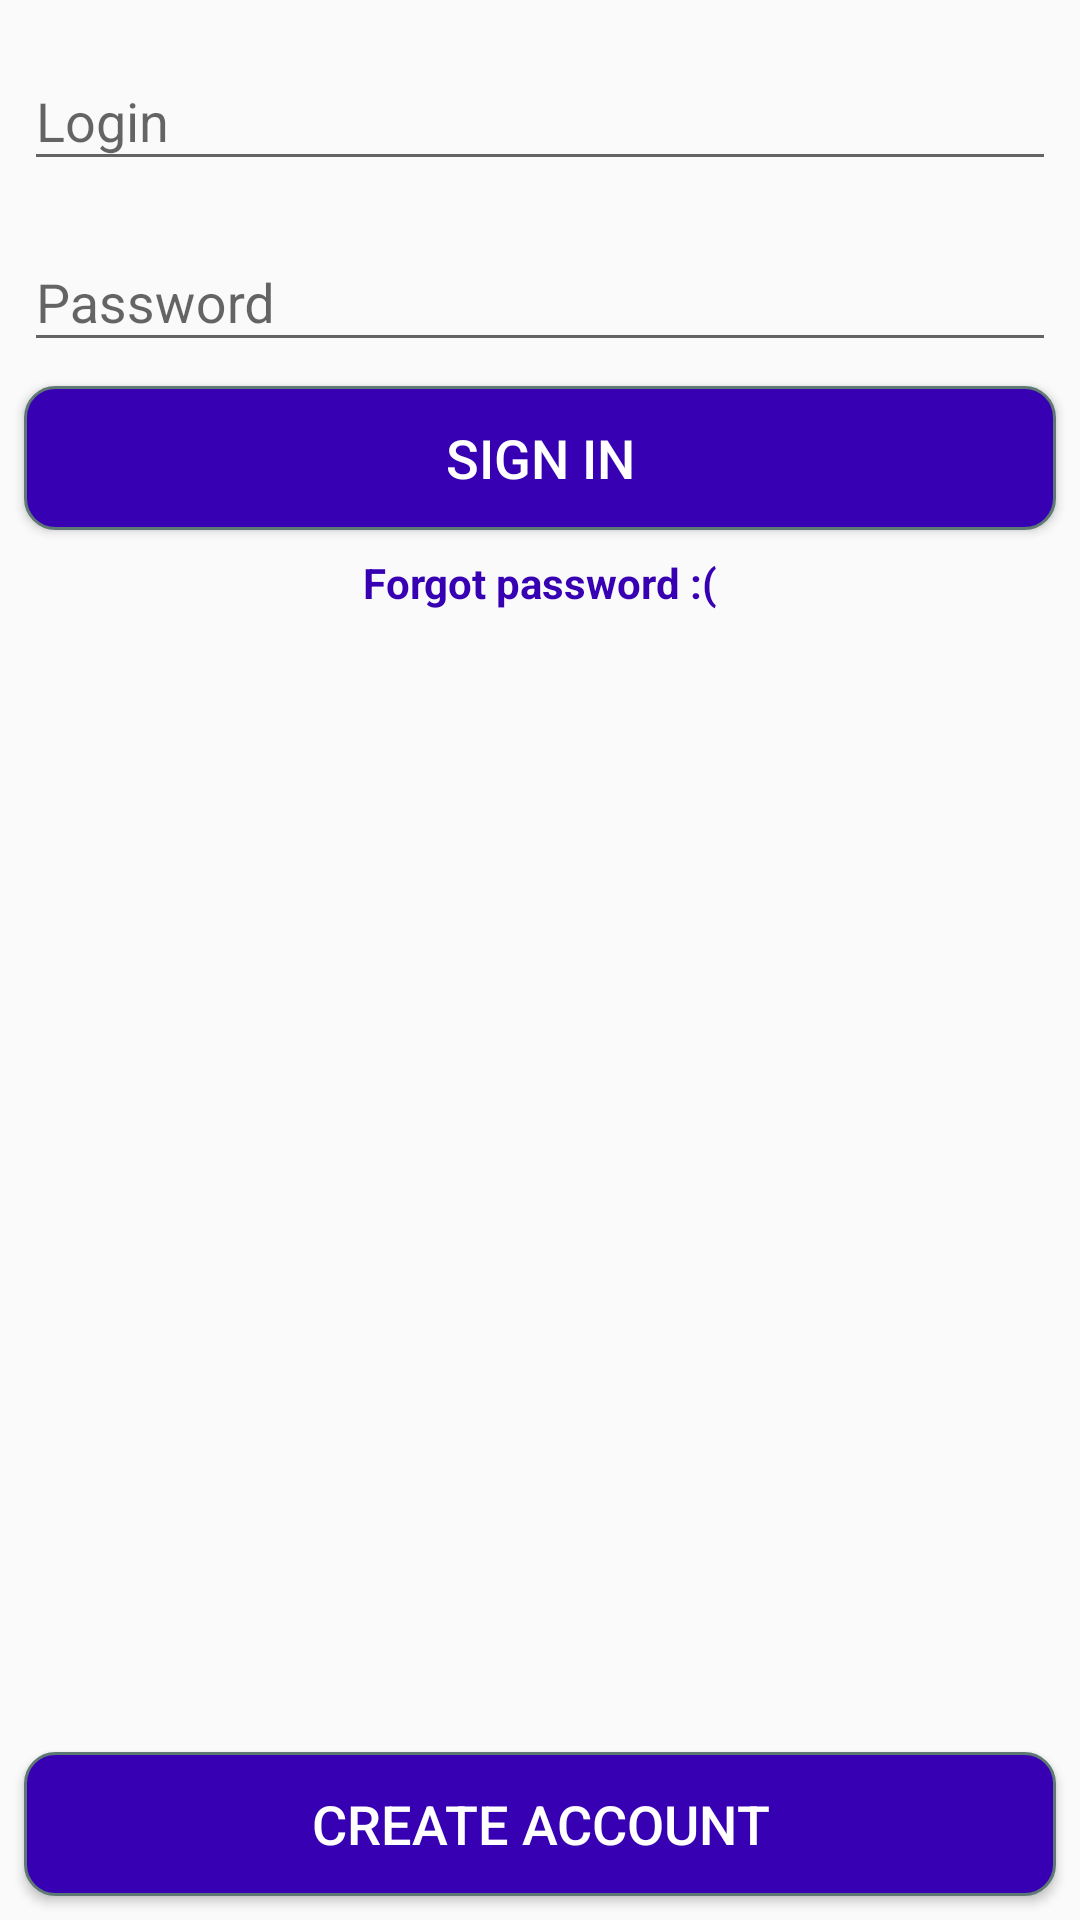

This screen was rendered from an Android layout file. Write that file and the resources it references.
<!-- AndroidManifest.xml: application theme AppTheme -->
<!-- res/layout/activity_login.xml -->
<?xml version="1.0" encoding="utf-8"?>
<android.support.constraint.ConstraintLayout xmlns:android="http://schemas.android.com/apk/res/android"
    xmlns:app="http://schemas.android.com/apk/res-auto"
    xmlns:tools="http://schemas.android.com/tools"
    android:layout_width="match_parent"
    android:layout_height="match_parent"
    tools:context=".Login.LoginActivity">

    <android.support.design.widget.TextInputLayout
        android:id="@+id/login_input_layout"
        android:layout_width="match_parent"
        android:layout_height="wrap_content"
        android:layout_marginEnd="8dp"
        android:layout_marginStart="8dp"
        android:layout_marginTop="8dp"
        app:layout_constraintEnd_toEndOf="parent"
        app:layout_constraintHorizontal_bias="0.0"
        app:layout_constraintStart_toStartOf="parent"
        app:layout_constraintTop_toTopOf="parent">

        <EditText
            android:id="@+id/login_input_text"
            android:layout_width="match_parent"
            android:layout_height="wrap_content"
            android:hint="@string/login"
            android:inputType="textEmailAddress" />

    </android.support.design.widget.TextInputLayout>

    <android.support.design.widget.TextInputLayout
        android:id="@+id/password_input_layout"
        android:layout_width="match_parent"
        android:layout_height="wrap_content"
        android:layout_marginEnd="8dp"
        android:layout_marginStart="8dp"
        android:layout_marginTop="8dp"
        app:layout_constraintEnd_toEndOf="parent"
        app:layout_constraintHorizontal_bias="0.0"
        app:layout_constraintStart_toStartOf="parent"
        app:layout_constraintTop_toBottomOf="@+id/login_input_layout">

        <EditText
            android:id="@+id/password_input_text"
            android:layout_width="match_parent"
            android:layout_height="wrap_content"
            android:hint="@string/password"
            android:inputType="textPassword" />

    </android.support.design.widget.TextInputLayout>

    <Button
        android:id="@+id/register_button"
        style="@style/BasicButton"
        android:layout_width="match_parent"
        android:layout_height="wrap_content"
        android:layout_marginBottom="8dp"
        android:layout_marginEnd="8dp"
        android:layout_marginStart="8dp"
        android:text="@string/create_account"
        app:layout_constraintBottom_toBottomOf="parent"
        app:layout_constraintEnd_toEndOf="parent"
        app:layout_constraintStart_toStartOf="parent" />

    <Button
        android:id="@+id/signin_button"
        style="@style/BasicButton"
        android:layout_width="0dp"
        android:layout_height="wrap_content"
        android:layout_marginEnd="8dp"
        android:layout_marginStart="8dp"
        android:layout_marginTop="8dp"
        android:text="@string/sign_in"
        app:layout_constraintEnd_toEndOf="parent"
        app:layout_constraintHorizontal_bias="0.0"
        app:layout_constraintStart_toStartOf="parent"
        app:layout_constraintTop_toBottomOf="@+id/password_input_layout" />

    <TextView
        android:id="@+id/forgot_password_text"
        android:layout_width="wrap_content"
        android:layout_height="wrap_content"
        android:layout_marginEnd="8dp"
        android:layout_marginStart="8dp"
        android:layout_marginTop="8dp"
        android:text="@string/forgot_password"
        android:textColor="@color/colorPrimaryDark"
        android:textSize="14sp"
        android:textStyle="bold"
        app:layout_constraintEnd_toEndOf="parent"
        app:layout_constraintStart_toStartOf="parent"
        app:layout_constraintTop_toBottomOf="@+id/signin_button" />

</android.support.constraint.ConstraintLayout>
<!-- resources referenced by this layout -->
<resources>
  <string name="create_account">Create account</string>
  <string name="forgot_password">Forgot password :(</string>
  <string name="login" translatable="false">Login</string>
  <string name="password">Password</string>
  <string name="sign_in">Sign in</string>
  <style name="BasicButton">
          <item name="android:background">@drawable/button_background</item>
          <item name="android:textColor">@android:color/primary_text_dark</item>
          <item name="android:textSize">18sp</item>
      </style>
  <style name="AppTheme" parent="Theme.AppCompat.Light.DarkActionBar">
          
          <item name="colorPrimary">@color/colorPrimary</item>
          <item name="colorPrimaryDark">@color/colorPrimaryDark</item>
          <item name="colorAccent">@color/colorAccent</item>
      </style>
  <!-- drawable button_background (drawable) -->
  <?xml version="1.0" encoding="utf-8"?>
  <selector xmlns:android="http://schemas.android.com/apk/res/android">
      
      <item>
          <shape android:shape="rectangle">
              <corners android:radius="10dip" />
              <stroke android:width="1dip" android:color="#5e7974" />-->
              <solid android:color="@color/colorPrimaryDark"/>
          </shape>
      </item>
  </selector>
  <!-- not gathered from this repository: default colours our renderer supplied (Android Studio template values) -->
  <color name="colorPrimary">#FF6200EE</color>
  <color name="colorPrimaryDark">#FF3700B3</color>
  <color name="colorAccent">#FF03DAC5</color>
</resources>
